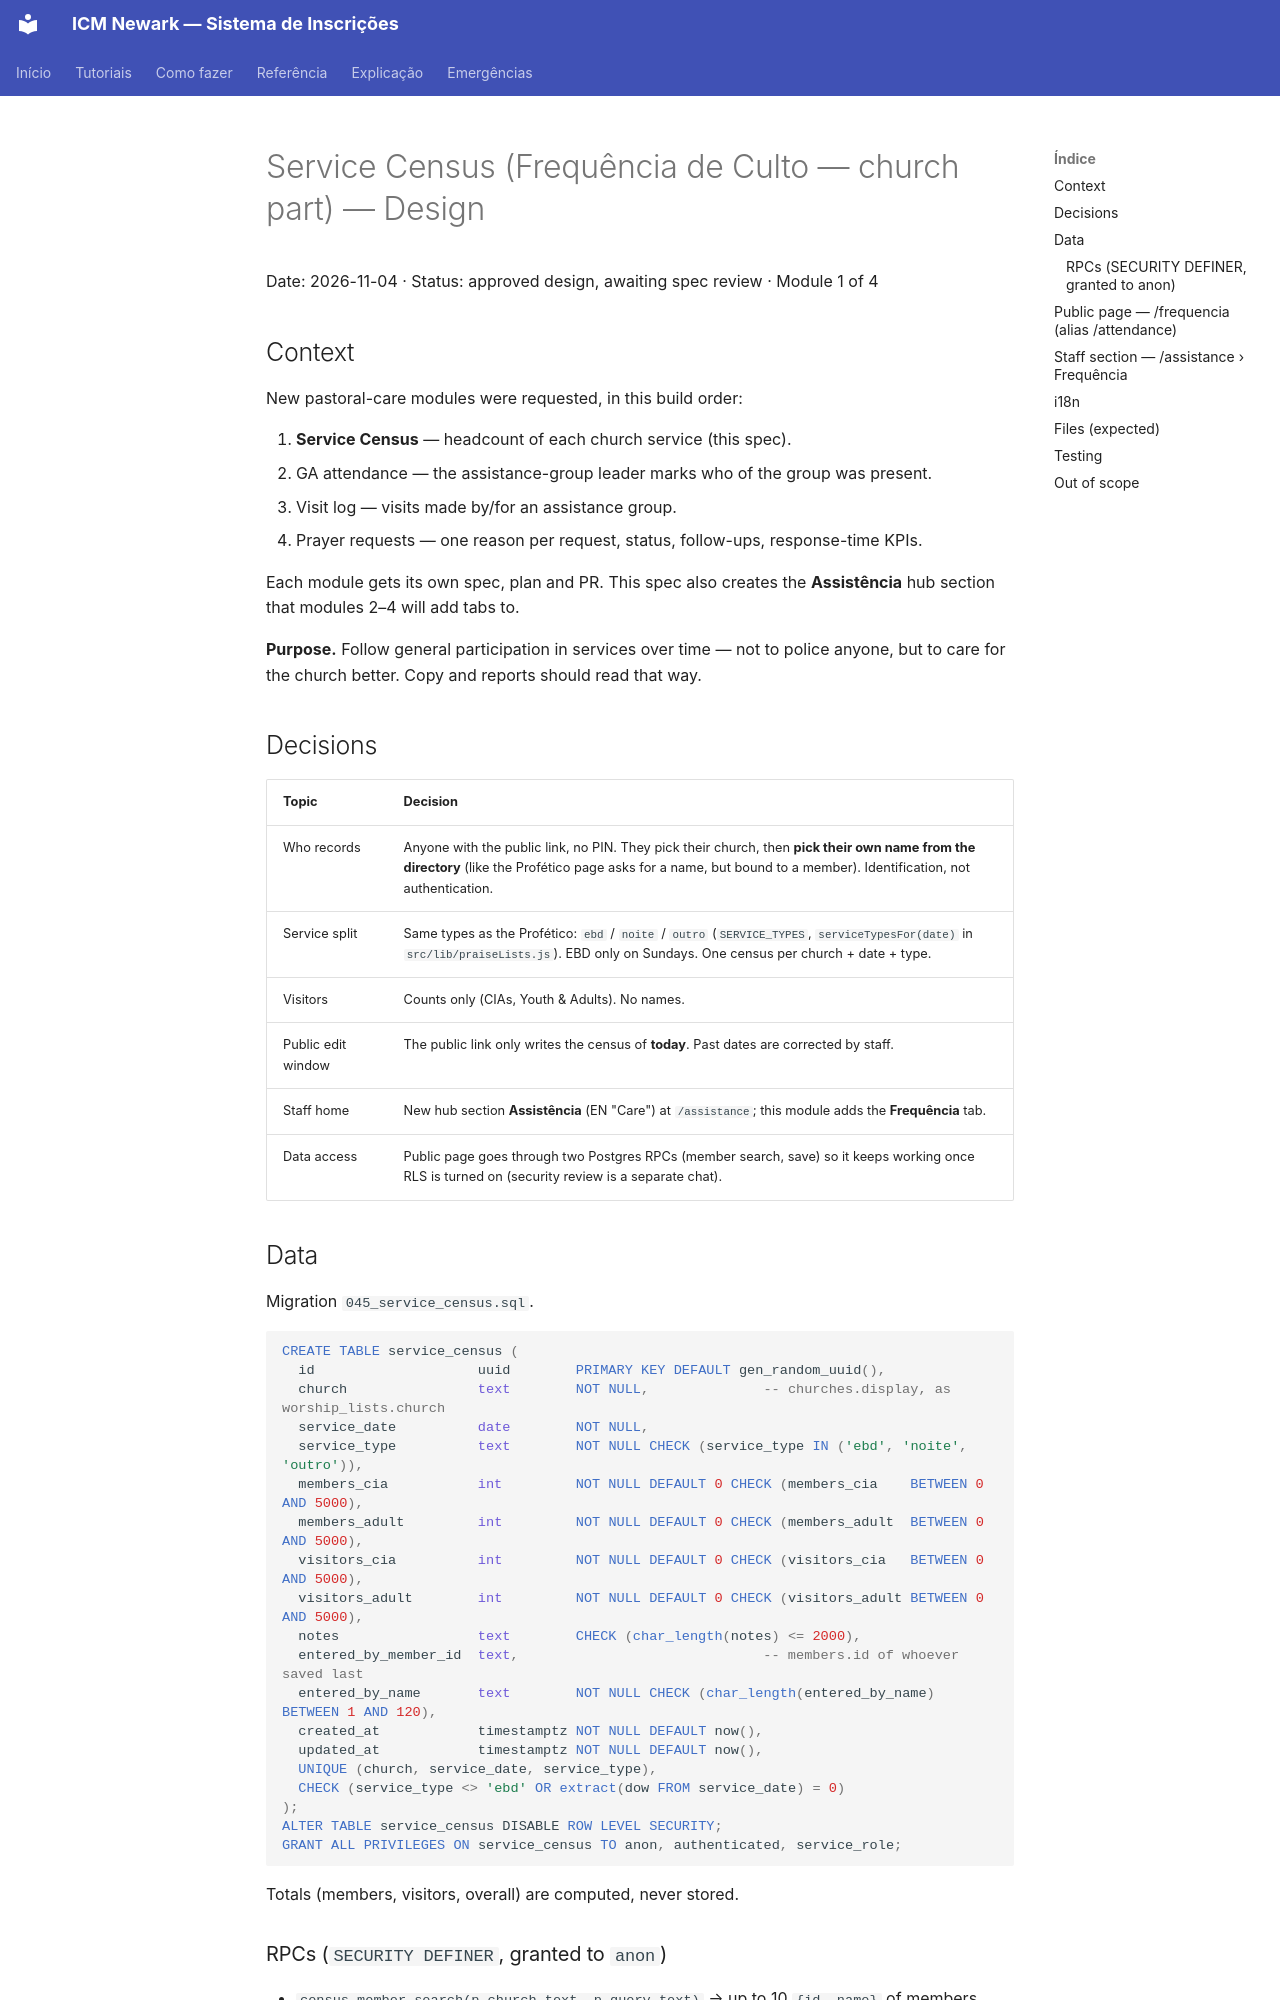

repository: MCC-Newark-Hub/mcc-newark-hub · page: superpowers/specs/2026-11-04-service-census-design/index.html · generator: mkdocs

# Service Census (Frequência de Culto — church part) — Design

Date: 2026-11-04 · Status: approved design, awaiting spec review · Module 1 of 4

## Context

New pastoral-care modules were requested, in this build order:

1. **Service Census** — headcount of each church service (this spec).
2. GA attendance — the assistance-group leader marks who of the group was present.
3. Visit log — visits made by/for an assistance group.
4. Prayer requests — one reason per request, status, follow-ups, response-time KPIs.

Each module gets its own spec, plan and PR. This spec also creates the **Assistência** hub section that modules 2–4 will
add tabs to.

**Purpose.** Follow general participation in services over time — not to police anyone, but to care for the church better.
Copy and reports should read that way.

## Decisions

| Topic | Decision |
|---|---|
| Who records | Anyone with the public link, no PIN. They pick their church, then **pick their own name from the directory** (like the Profético page asks for a name, but bound to a member). Identification, not authentication. |
| Service split | Same types as the Profético: `ebd` / `noite` / `outro` (`SERVICE_TYPES`, `serviceTypesFor(date)` in `src/lib/praiseLists.js`). EBD only on Sundays. One census per church + date + type. |
| Visitors | Counts only (CIAs, Youth & Adults). No names. |
| Public edit window | The public link only writes the census of **today**. Past dates are corrected by staff. |
| Staff home | New hub section **Assistência** (EN "Care") at `/assistance`; this module adds the **Frequência** tab. |
| Data access | Public page goes through two Postgres RPCs (member search, save) so it keeps working once RLS is turned on (security review is a separate chat). |

## Data

Migration `045_service_census.sql`.

```sql
CREATE TABLE service_census (
  id                    uuid        PRIMARY KEY DEFAULT gen_random_uuid(),
  church                text        NOT NULL,              -- churches.display, as worship_lists.church
  service_date          date        NOT NULL,
  service_type          text        NOT NULL CHECK (service_type IN ('ebd', 'noite', 'outro')),
  members_cia           int         NOT NULL DEFAULT 0 CHECK (members_cia    BETWEEN 0 AND 5000),
  members_adult         int         NOT NULL DEFAULT 0 CHECK (members_adult  BETWEEN 0 AND 5000),
  visitors_cia          int         NOT NULL DEFAULT 0 CHECK (visitors_cia   BETWEEN 0 AND 5000),
  visitors_adult        int         NOT NULL DEFAULT 0 CHECK (visitors_adult BETWEEN 0 AND 5000),
  notes                 text        CHECK (char_length(notes) <= 2000),
  entered_by_member_id  text,                              -- members.id of whoever saved last
  entered_by_name       text        NOT NULL CHECK (char_length(entered_by_name) BETWEEN 1 AND 120),
  created_at            timestamptz NOT NULL DEFAULT now(),
  updated_at            timestamptz NOT NULL DEFAULT now(),
  UNIQUE (church, service_date, service_type),
  CHECK (service_type <> 'ebd' OR extract(dow FROM service_date) = 0)
);
ALTER TABLE service_census DISABLE ROW LEVEL SECURITY;
GRANT ALL PRIVILEGES ON service_census TO anon, authenticated, service_role;
```

Totals (members, visitors, overall) are computed, never stored.
